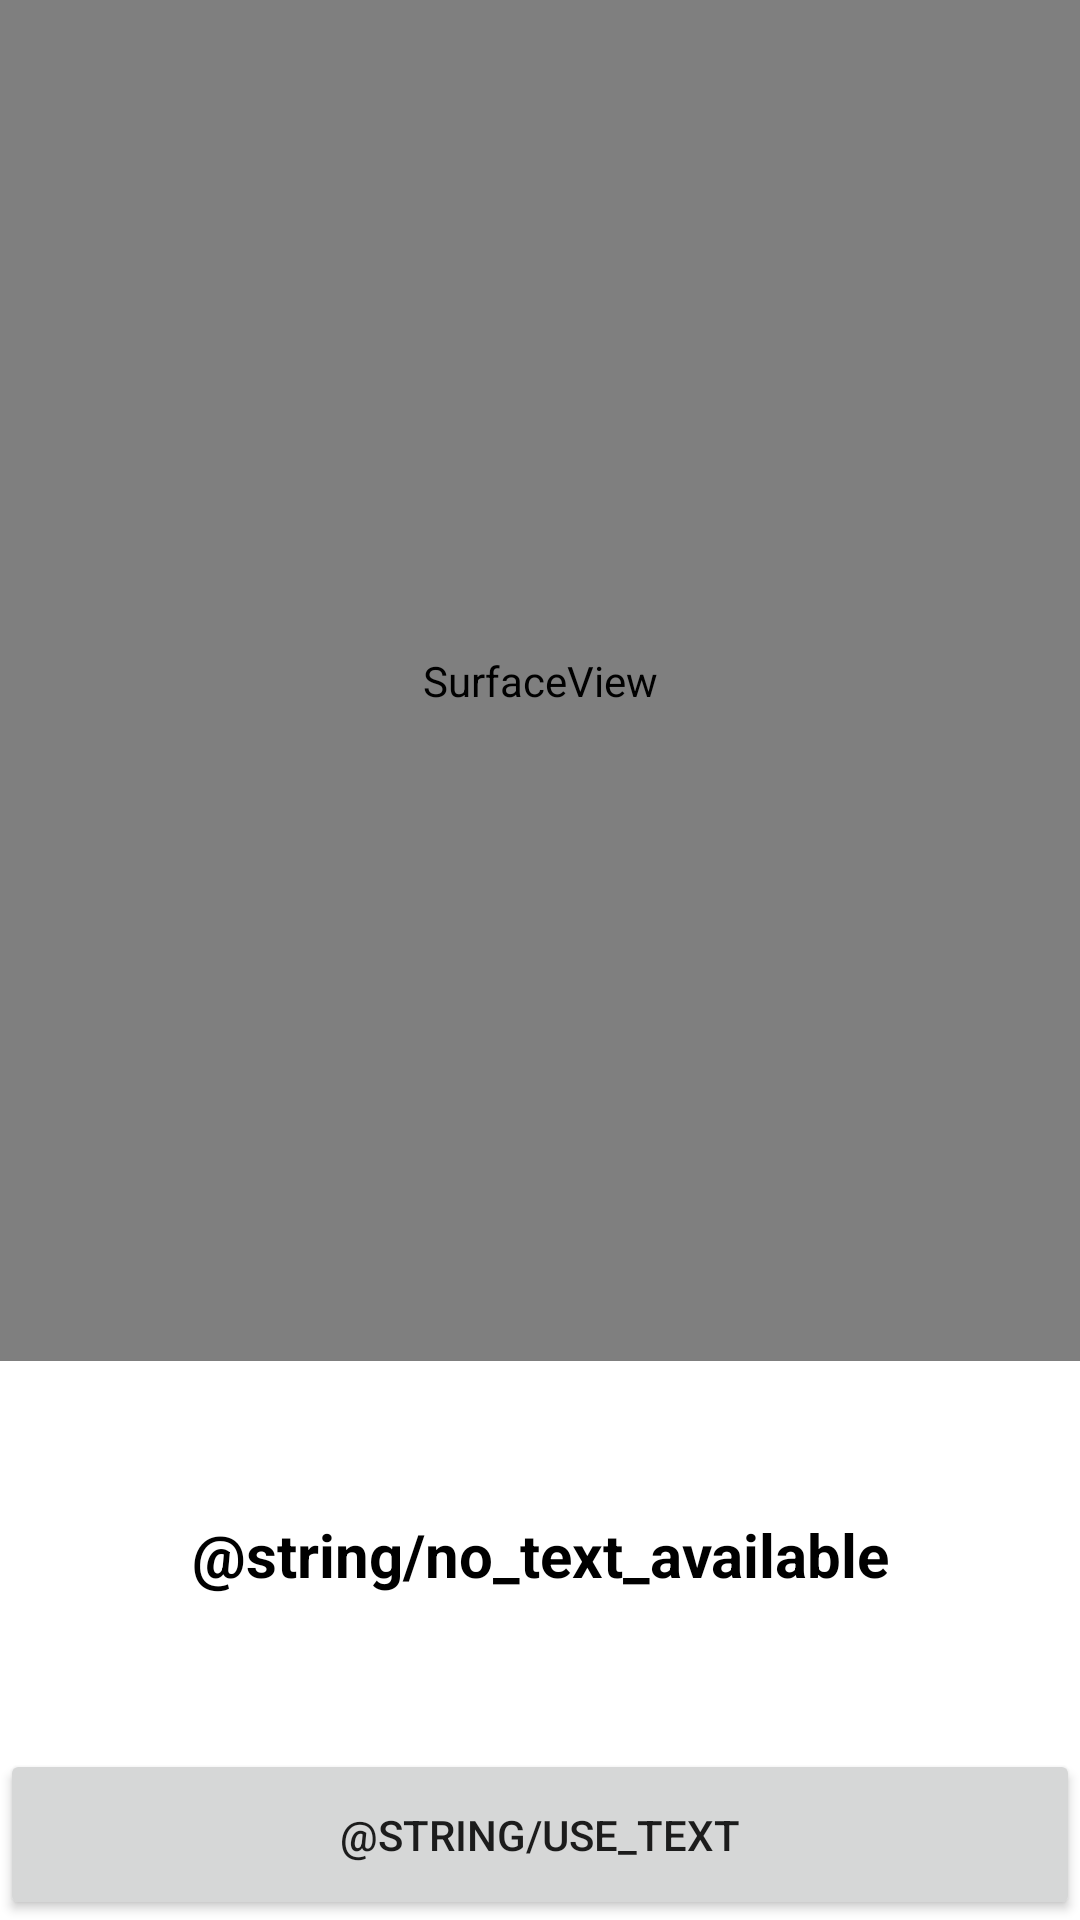

The Android layout XML behind this screen, and the referenced resources:
<!-- AndroidManifest.xml: application theme AppTheme -->
<!-- res/layout/activity_text_capture.xml -->
<?xml version="1.0" encoding="utf-8"?>
<LinearLayout xmlns:android="http://schemas.android.com/apk/res/android"
    xmlns:tools="http://schemas.android.com/tools"
    android:layout_width="match_parent"
    android:layout_height="match_parent"
    android:orientation="vertical"
    android:weightSum="5.5"
    tools:context=".activity.TextCaptureActivity">

    <SurfaceView
        android:id="@+id/camera_view"
        android:layout_width="match_parent"
        android:layout_height="0dp"
        android:layout_weight="4" />

    <TextView
        android:id="@+id/captured_text_tv"
        android:layout_width="match_parent"
        android:layout_height="0dp"
        android:layout_margin="8dp"
        android:layout_weight="1"
        android:gravity="center"
        android:textStyle="bold"
        android:text="@string/no_text_available"
        android:textColor="@android:color/black"
        android:textSize="20sp" />

    <Button
        android:id="@+id/use_text_btn"
        android:layout_width="match_parent"
        android:layout_height="0dp"
        android:layout_weight=".5"
        android:text="@string/use_text"/>

</LinearLayout>
<!-- resources referenced by this layout -->
<resources>
  <style name="AppTheme" parent="Theme.AppCompat.Light.DarkActionBar">
          <item name="colorPrimary">@color/primary</item>
          <item name="colorPrimaryDark">@color/primary_dark</item>
          <item name="colorAccent">@color/accent</item>
          <item name="android:windowBackground">@android:color/white</item>
      </style>
  <color name="primary">#00897B</color>
  <color name="primary_dark">#00695C</color>
  <color name="accent">@color/primary</color>
</resources>
